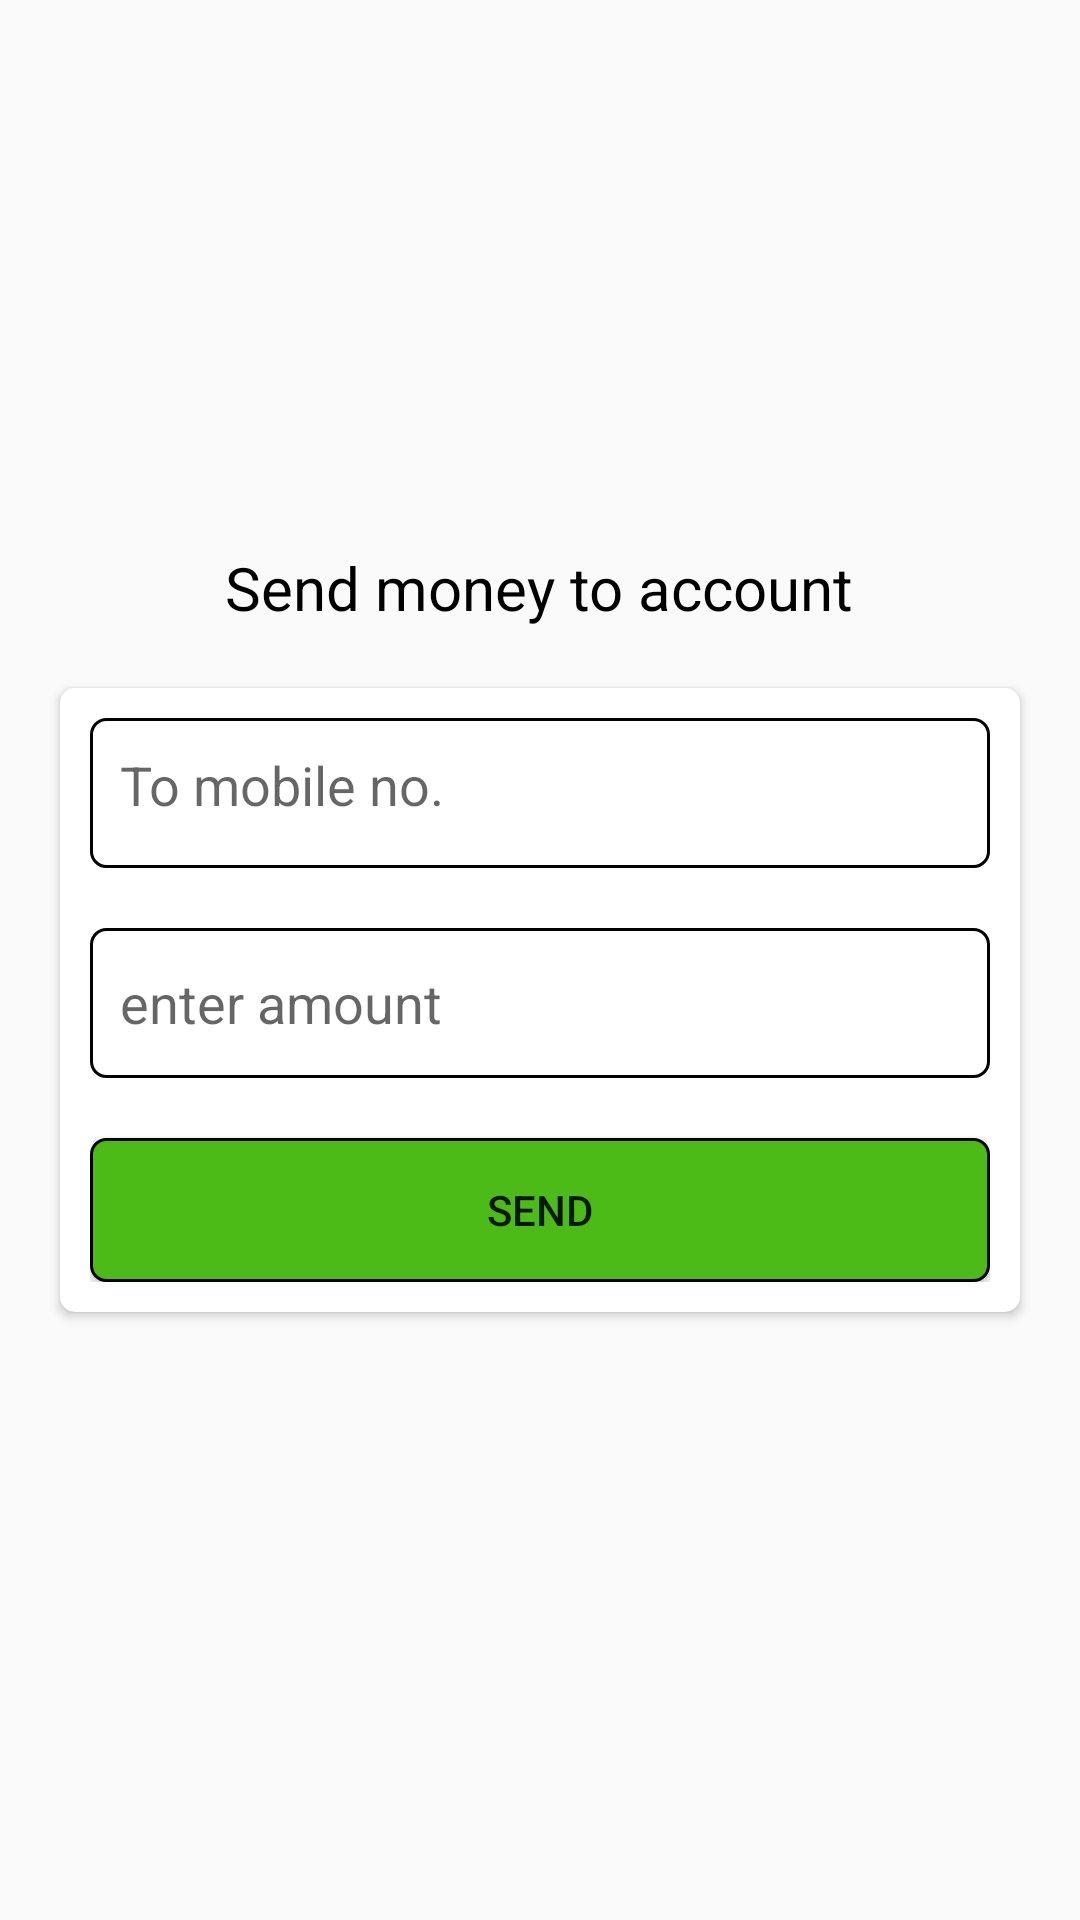

Here is an Android app screen rendered from its layout file. Give the layout XML and the strings, colors and styles it references.
<!-- AndroidManifest.xml: application theme Theme.MyApplication -->
<!-- res/layout/activity_qrpayment.xml -->
<?xml version="1.0" encoding="utf-8"?>
<RelativeLayout xmlns:android="http://schemas.android.com/apk/res/android"
    xmlns:app="http://schemas.android.com/apk/res-auto"
    xmlns:tools="http://schemas.android.com/tools"
    android:layout_width="match_parent"
    android:layout_height="match_parent"
    android:gravity="center"
    tools:context=".Qrpayment">

    <TextView
        android:textSize="20sp"
        android:id="@+id/text"
        android:textColor="@color/black"
        android:layout_centerHorizontal="true"
        android:layout_width="wrap_content"
        android:layout_height="wrap_content"
        android:text="Send money to account" />

    <androidx.cardview.widget.CardView
        android:id="@+id/card"
        app:cardCornerRadius="5sp"
        android:elevation="10sp"
        android:layout_width="match_parent"
        android:layout_below="@id/text"
        android:layout_margin="20sp"
        android:layout_height="wrap_content">
        <LinearLayout
            android:layout_width="match_parent"
            android:layout_height="wrap_content"
            android:layout_margin="10sp"
            android:orientation="vertical">
            <TextView
                android:id="@+id/phone"
                android:layout_width="match_parent"
                android:layout_height="50sp"
                android:hint="To mobile no."
                android:padding="10sp"
                android:textSize="18sp"
                android:textColor="@color/black"
                android:layout_marginBottom="20sp"
                android:background="@drawable/custom_edit"
                android:inputType="phone" />
            <EditText
                android:id="@+id/amount"
                android:layout_width="match_parent"
                android:layout_height="50sp"
                android:hint="enter amount"
                android:padding="10sp"
                android:textColor="@color/black"
                android:layout_marginBottom="20sp"
                android:background="@drawable/custom_edit"
                android:inputType="phone" />
            <Button
                android:id="@+id/button"
                android:text="send"
                android:background="@drawable/custom_button"
                android:layout_width="match_parent"
                android:layout_height="wrap_content"
                android:layout_below="@id/phone"></Button>
        </LinearLayout>
    </androidx.cardview.widget.CardView>

</RelativeLayout>
<!-- resources referenced by this layout -->
<resources>
  <color name="black">#FF000000</color>
  <!-- drawable custom_button (drawable) -->
  <?xml version="1.0" encoding="utf-8"?>
  <selector xmlns:android="http://schemas.android.com/apk/res/android">
      <item>
          <shape android:shape="rectangle">
              <stroke android:width="1dp" android:color="@color/black"></stroke>
              <solid android:color="#4CBB17" />
              <corners android:radius="5dp"></corners>
          </shape>
      </item>
  </selector>
  <!-- drawable custom_edit (drawable) -->
  <?xml version="1.0" encoding="utf-8"?>
  <selector xmlns:android="http://schemas.android.com/apk/res/android">
      <item>
          <shape android:shape="rectangle">
              <solid android:color="@color/white" />
              <stroke android:width="1dp" android:color="@color/black"></stroke>
              <corners android:radius="5dp"></corners>
          </shape>
      </item>
  </selector>
  <style name="Theme.MyApplication" parent="Base.Theme.MyApplication">
          <item name="android:colorPrimary">@color/black</item>
      </style>
  <color name="white">#FFFFFFFF</color>
  <style name="Base.Theme.MyApplication" parent="Theme.AppCompat.Light.DarkActionBar">
          <item name="android:colorPrimary">@color/black</item>
          <item name="otpViewStyle">@style/OtpWidget.OtpView</item>
          
          
      </style>
</resources>
